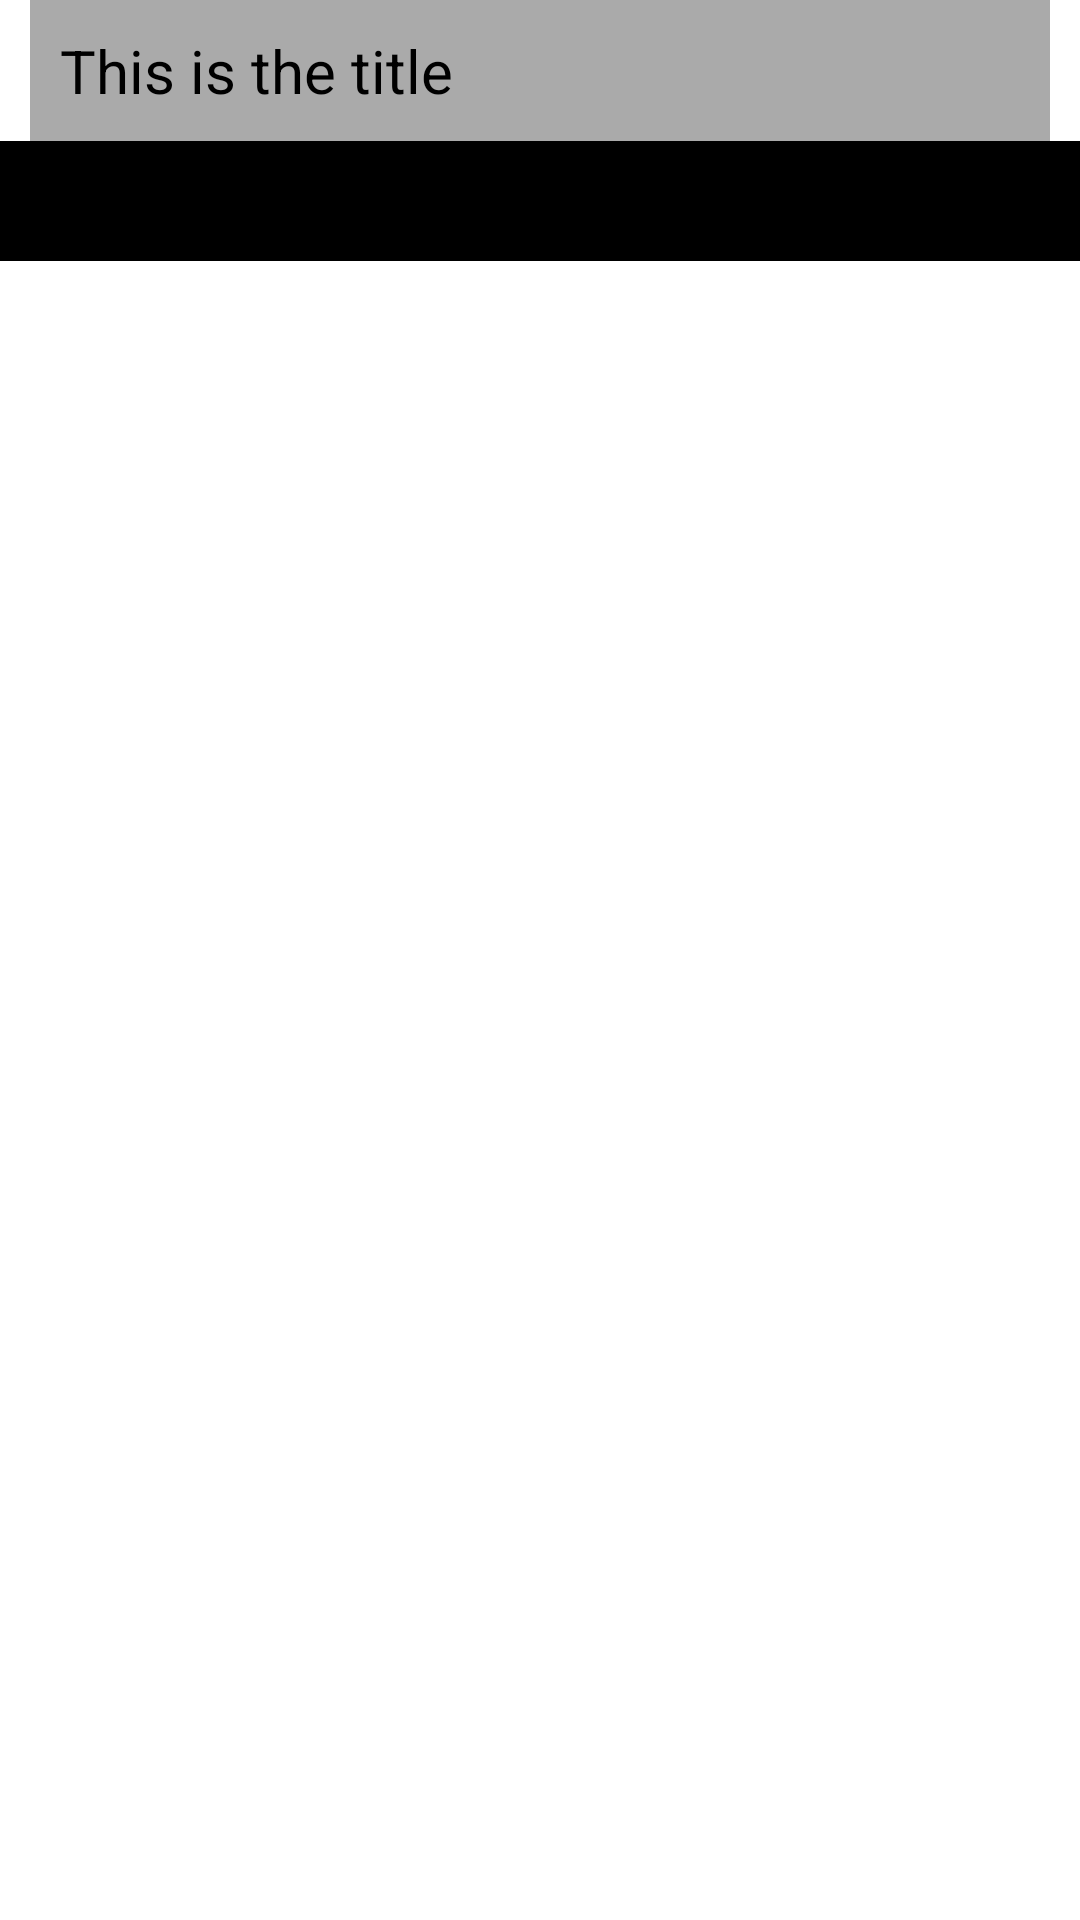

This screen was rendered from an Android layout file. Write that file and the resources it references.
<!-- AndroidManifest.xml: application theme Theme.YouTubePlayer -->
<!-- res/layout/video_list_items.xml -->
<?xml version="1.0" encoding="utf-8"?>
<androidx.constraintlayout.widget.ConstraintLayout xmlns:android="http://schemas.android.com/apk/res/android"
    xmlns:app="http://schemas.android.com/apk/res-auto"
    android:layout_width="match_parent"
    android:layout_height="270dp"
    android:orientation="vertical"
    android:weightSum="100"
    android:id="@+id/parent"
    android:background="@color/white">

    <TextView
        android:id="@+id/title"
        android:layout_width="match_parent"
        android:layout_height="wrap_content"
        android:layout_marginStart="10dp"
        android:layout_marginEnd="10dp"
        android:layout_marginBottom="15dp"
        android:background="@android:color/darker_gray"
        android:padding="10dp"
        android:text="This is the title"
        android:textColor="@color/black"
        android:textSize="20sp"
        app:layout_constraintBottom_toTopOf="@id/media_container"
        app:layout_constraintEnd_toEndOf="parent"
        app:layout_constraintStart_toStartOf="parent"
        app:layout_constraintTop_toTopOf="parent" />

    <FrameLayout
        android:id="@+id/media_container"
        android:layout_width="match_parent"
        android:layout_height="wrap_content"
        android:layout_marginBottom="10dp"
        android:background="@color/black"
        android:scaleType="center"
        app:layout_constraintEnd_toEndOf="parent"
        app:layout_constraintStart_toStartOf="parent"
        app:layout_constraintTop_toBottomOf="@id/title">

        <ImageView
            android:id="@+id/thumbnail"
            android:layout_width="match_parent"
            android:layout_height="wrap_content"
            android:background="@color/white"
            android:scaleType="centerInside"
            android:src="@drawable/white_background" />

        <ImageView
            android:id="@+id/volume_control"
            android:layout_width="25dp"
            android:layout_height="25dp"
            android:layout_gravity="end|bottom"
            android:layout_marginEnd="15dp"
            android:layout_marginBottom="15dp"
            android:alpha="0"
            android:animateLayoutChanges="true"
            android:scaleType="centerCrop"
            android:src="@drawable/ic_baseline_volume_up" />

        <ProgressBar
            android:id="@+id/progressBar"
            style="?android:attr/progressBarStyle"
            android:layout_width="wrap_content"
            android:layout_height="wrap_content"
            android:layout_gravity="center"
            android:visibility="gone" />

    </FrameLayout>

</androidx.constraintlayout.widget.ConstraintLayout>
<!-- resources referenced by this layout -->
<resources>
  <style name="Theme.YouTubePlayer" parent="Theme.MaterialComponents.DayNight.NoActionBar">
          
          <item name="colorPrimary">@color/purple_500</item>
          <item name="colorPrimaryVariant">@color/purple_700</item>
          <item name="colorOnPrimary">@color/white</item>
          
          <item name="colorSecondary">@color/teal_200</item>
          <item name="colorSecondaryVariant">@color/teal_700</item>
          <item name="colorOnSecondary">@color/black</item>
          
          <item name="android:statusBarColor" tools:targetApi="l">?attr/colorPrimaryVariant</item>
          
      </style>
  <!-- not gathered from this repository: default colours our renderer supplied (Android Studio template values) -->
  <color name="purple_500">#FF6200EE</color>
  <color name="purple_700">#FF3700B3</color>
  <color name="teal_200">#FF03DAC5</color>
  <color name="teal_700">#FF018786</color>
  <color name="black">#FF000000</color>
  <color name="white">#FFFFFFFF</color>
</resources>
